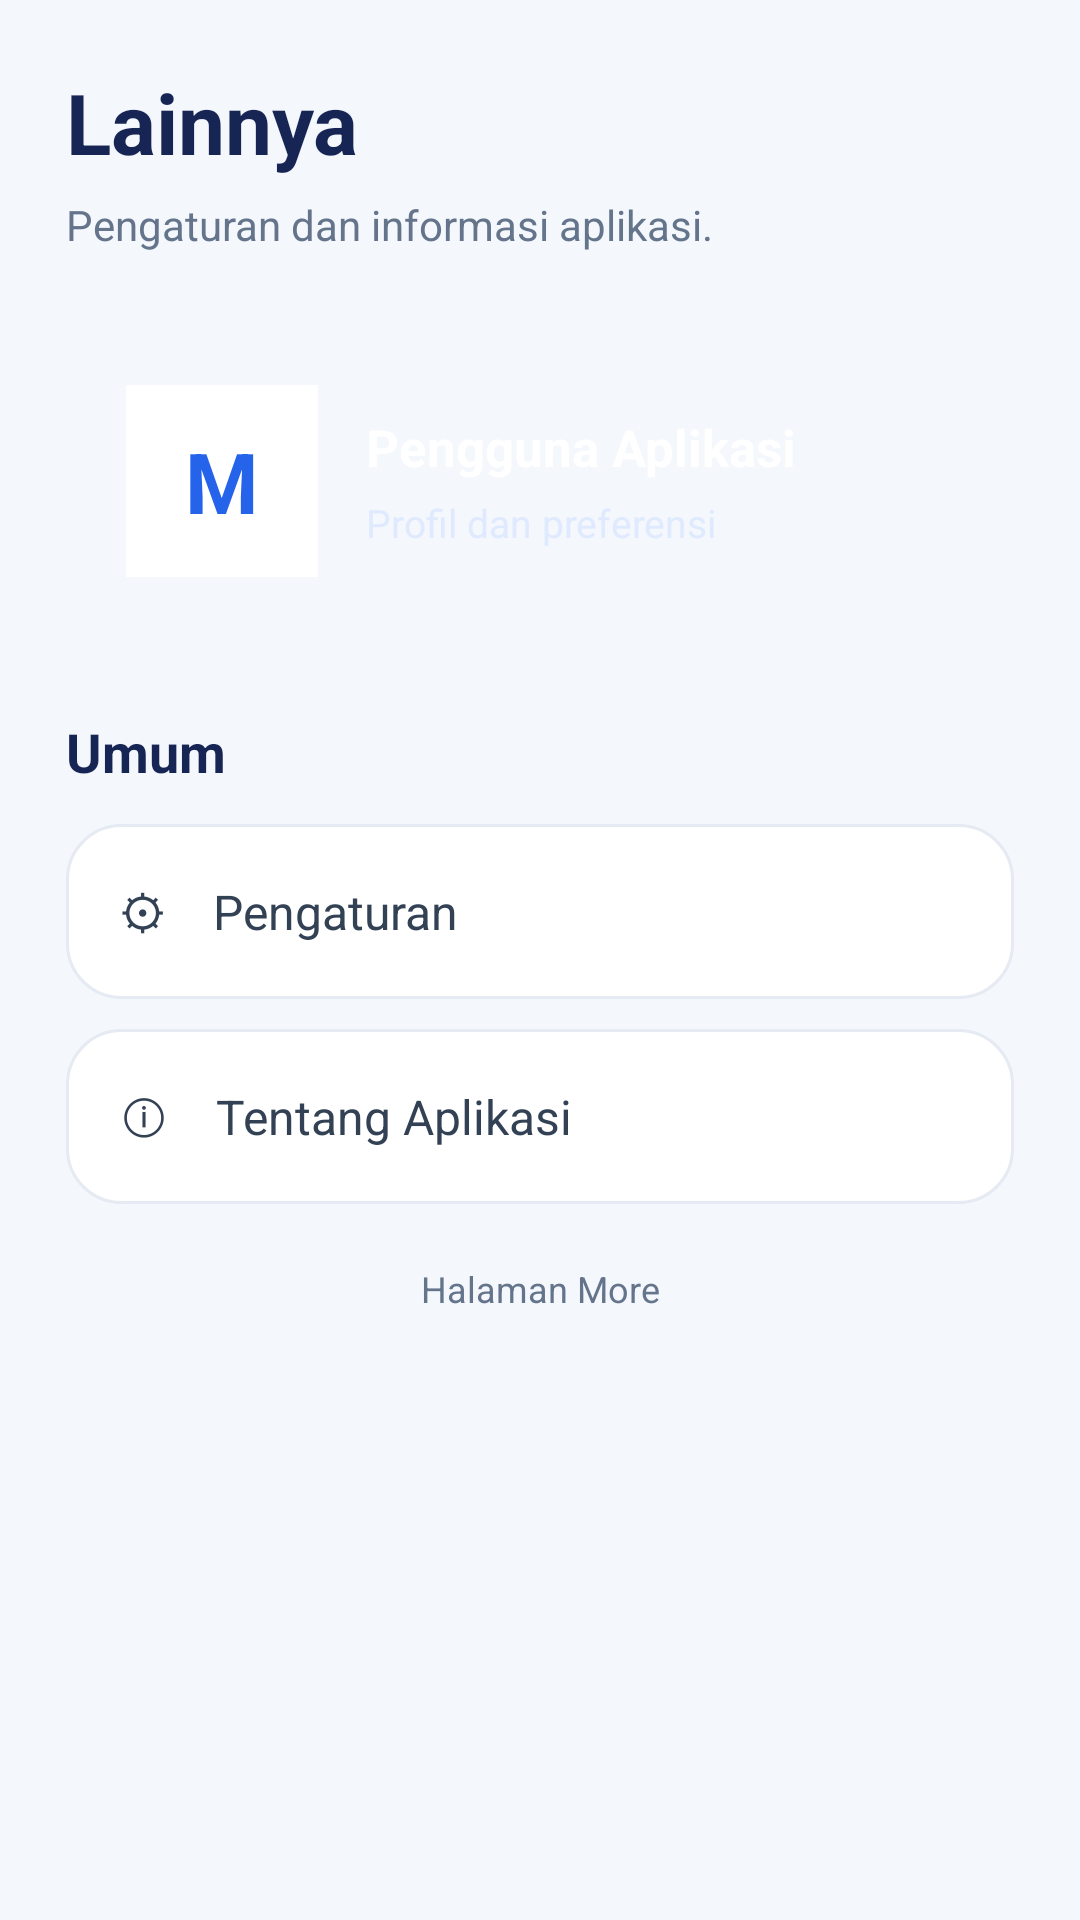

Here is an Android app screen rendered from its layout file. Give the layout XML and the strings, colors and styles it references.
<!-- AndroidManifest.xml: application theme Theme.Venus_muzian -->
<!-- res/layout/fragment_more.xml -->
<?xml version="1.0" encoding="utf-8"?>
<ScrollView xmlns:android="http://schemas.android.com/apk/res/android"
    android:layout_width="match_parent"
    android:layout_height="match_parent"
    android:background="#F4F7FC"
    android:fillViewport="true">

    <LinearLayout
        android:layout_width="match_parent"
        android:layout_height="wrap_content"
        android:orientation="vertical"
        android:padding="22dp">

        <TextView
            android:layout_width="match_parent"
            android:layout_height="wrap_content"
            android:text="Lainnya"
            android:textColor="#172554"
            android:textSize="28sp"
            android:textStyle="bold" />

        <TextView
            android:layout_width="match_parent"
            android:layout_height="wrap_content"
            android:layout_marginTop="6dp"
            android:text="Pengaturan dan informasi aplikasi."
            android:textColor="#64748B"
            android:textSize="14sp" />

        <LinearLayout
            android:layout_width="match_parent"
            android:layout_height="wrap_content"
            android:layout_marginTop="24dp"
            android:background="@drawable/bg_home_banner"
            android:gravity="center_vertical"
            android:orientation="horizontal"
            android:padding="20dp">

            <TextView
                android:layout_width="64dp"
                android:layout_height="64dp"
                android:background="#FFFFFF"
                android:gravity="center"
                android:text="M"
                android:textColor="#2563EB"
                android:textSize="28sp"
                android:textStyle="bold" />

            <LinearLayout
                android:layout_width="0dp"
                android:layout_height="wrap_content"
                android:layout_marginStart="16dp"
                android:layout_weight="1"
                android:orientation="vertical">

                <TextView
                    android:layout_width="match_parent"
                    android:layout_height="wrap_content"
                    android:text="Pengguna Aplikasi"
                    android:textColor="#FFFFFF"
                    android:textSize="17sp"
                    android:textStyle="bold" />

                <TextView
                    android:layout_width="match_parent"
                    android:layout_height="wrap_content"
                    android:layout_marginTop="5dp"
                    android:text="Profil dan preferensi"
                    android:textColor="#E0EAFF"
                    android:textSize="13sp" />

            </LinearLayout>
        </LinearLayout>

        <TextView
            android:layout_width="match_parent"
            android:layout_height="wrap_content"
            android:layout_marginTop="26dp"
            android:text="Umum"
            android:textColor="#172554"
            android:textSize="18sp"
            android:textStyle="bold" />

        <TextView
            android:layout_width="match_parent"
            android:layout_height="wrap_content"
            android:layout_marginTop="12dp"
            android:background="@drawable/bg_home_card"
            android:padding="18dp"
            android:text="⚙    Pengaturan"
            android:textColor="#334155"
            android:textSize="16sp" />

        <TextView
            android:layout_width="match_parent"
            android:layout_height="wrap_content"
            android:layout_marginTop="10dp"
            android:background="@drawable/bg_home_card"
            android:padding="18dp"
            android:text="ⓘ    Tentang Aplikasi"
            android:textColor="#334155"
            android:textSize="16sp" />

        <TextView
            android:id="@+id/tvMore"
            android:layout_width="match_parent"
            android:layout_height="wrap_content"
            android:layout_marginTop="20dp"
            android:gravity="center"
            android:text="Halaman More"
            android:textColor="#64748B"
            android:textSize="12sp" />

    </LinearLayout>
</ScrollView>
<!-- resources referenced by this layout -->
<resources>
  <!-- drawable bg_home_card (drawable) -->
  <?xml version="1.0" encoding="utf-8"?>
  <shape xmlns:android="http://schemas.android.com/apk/res/android">
      <solid android:color="#FFFFFF" />
      <corners android:radius="18dp" />
      <stroke
          android:width="1dp"
          android:color="#E5EAF3" />
  </shape>
  <style name="Theme.Venus_muzian" parent="Theme.MaterialComponents.DayNight.NoActionBar" />
</resources>
